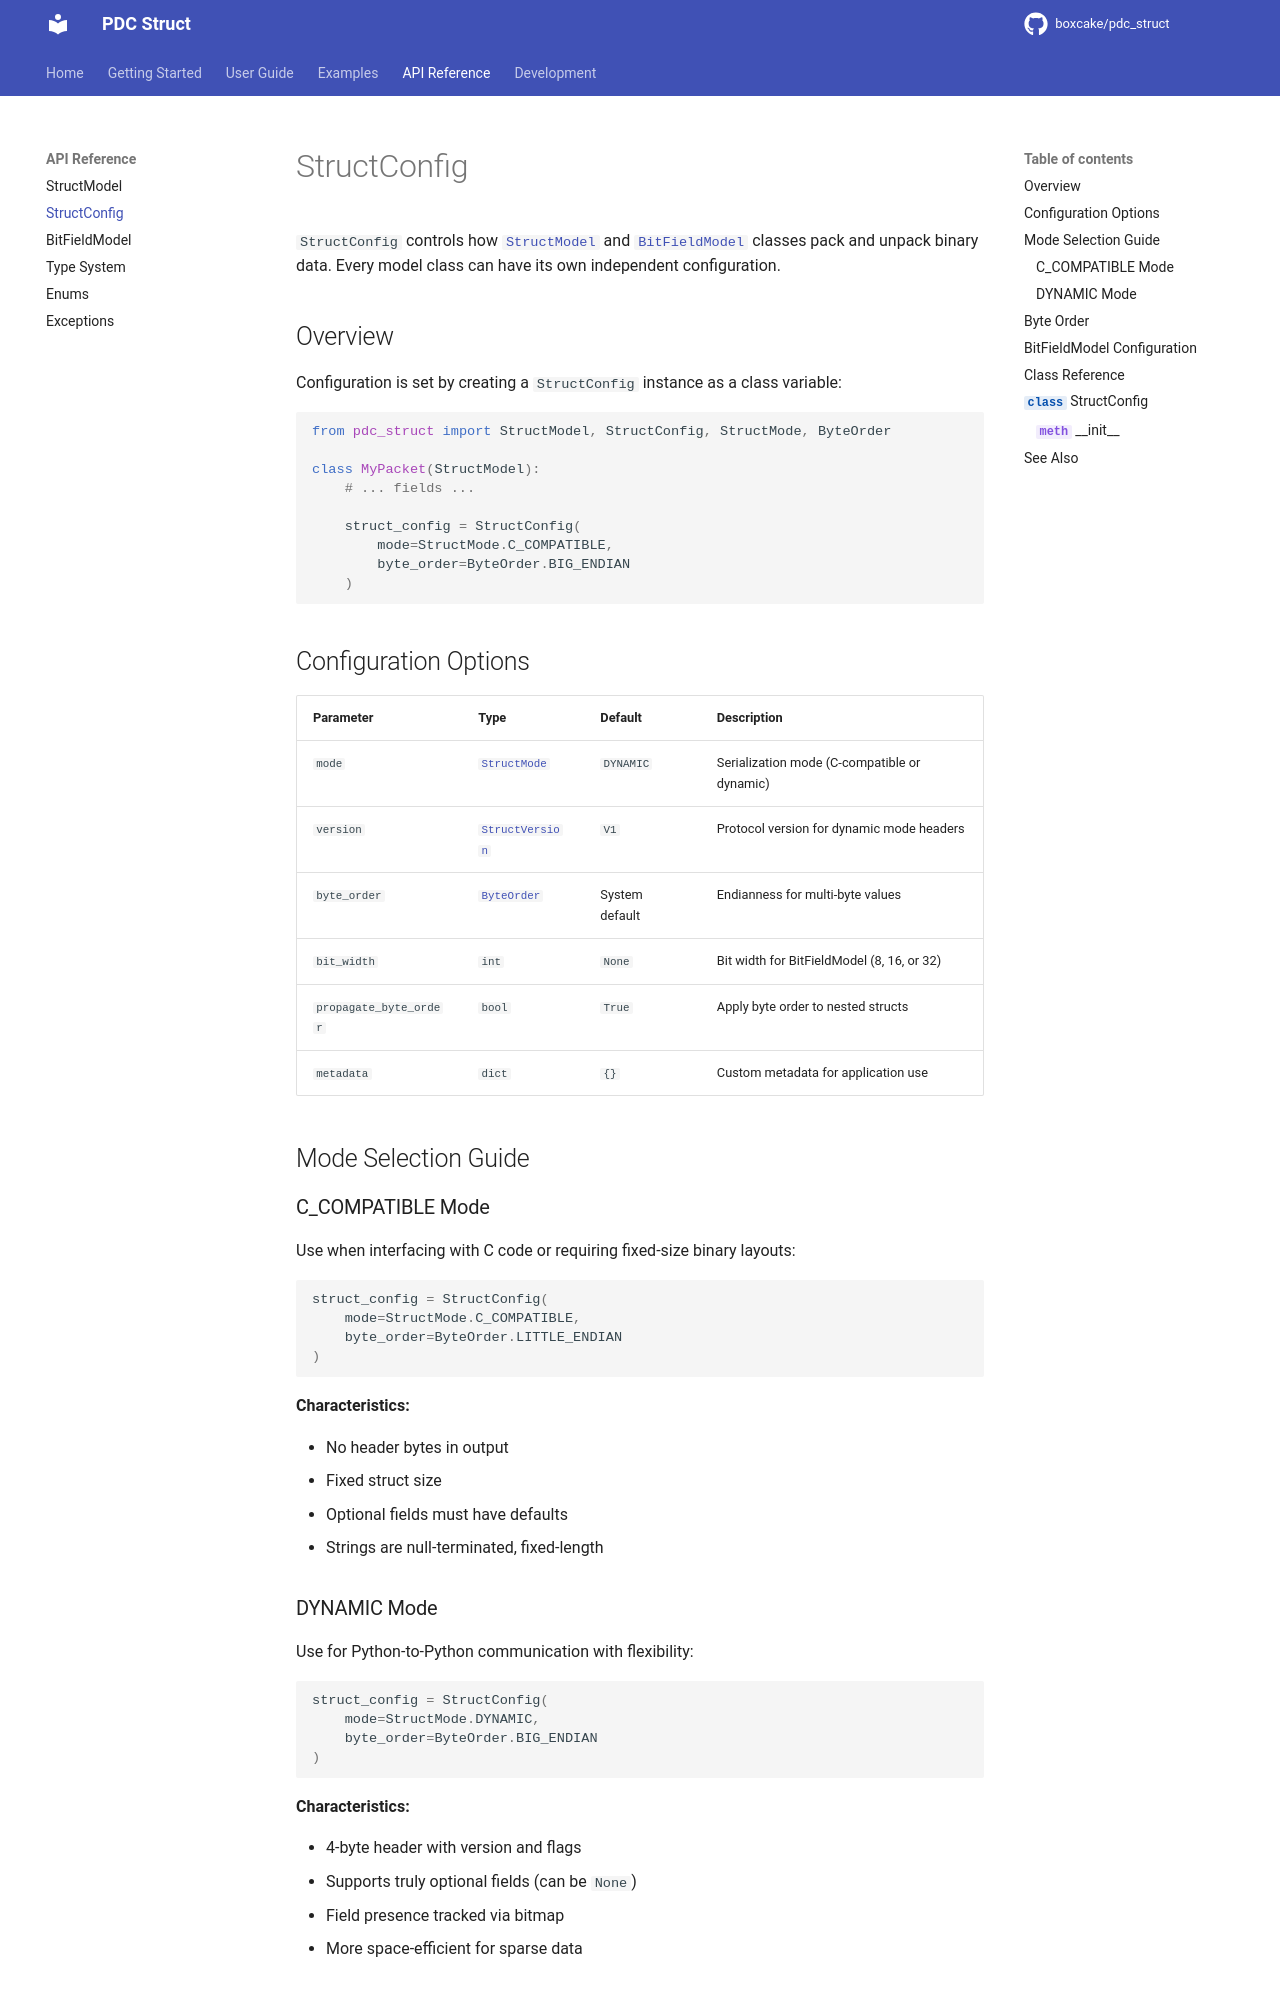

repository: boxcake/pdc_struct · page: api-reference/struct-config/index.html · generator: mkdocs

# StructConfig

`StructConfig` controls how [`StructModel`](struct-model.md) and [`BitFieldModel`](bitfield-model.md) classes pack and unpack binary data. Every model class can have its own independent configuration.

## Overview

Configuration is set by creating a `StructConfig` instance as a class variable:

```python
from pdc_struct import StructModel, StructConfig, StructMode, ByteOrder

class MyPacket(StructModel):
    # ... fields ...

    struct_config = StructConfig(
        mode=StructMode.C_COMPATIBLE,
        byte_order=ByteOrder.BIG_ENDIAN
    )
```

## Configuration Options

| Parameter | Type | Default | Description |
|-----------|------|---------|-------------|
| `mode` | [`StructMode`](enums.md#pdc_struct.enums.StructMode) | `DYNAMIC` | Serialization mode (C-compatible or dynamic) |
| `version` | [`StructVersion`](enums.md#pdc_struct.enums.StructVersion) | `V1` | Protocol version for dynamic mode headers |
| `byte_order` | [`ByteOrder`](enums.md#pdc_struct.enums.ByteOrder) | System default | Endianness for multi-byte values |
| `bit_width` | `int` | `None` | Bit width for BitFieldModel (8, 16, or 32) |
| `propagate_byte_order` | `bool` | `True` | Apply byte order to nested structs |
| `metadata` | `dict` | `{}` | Custom metadata for application use |

## Mode Selection Guide
